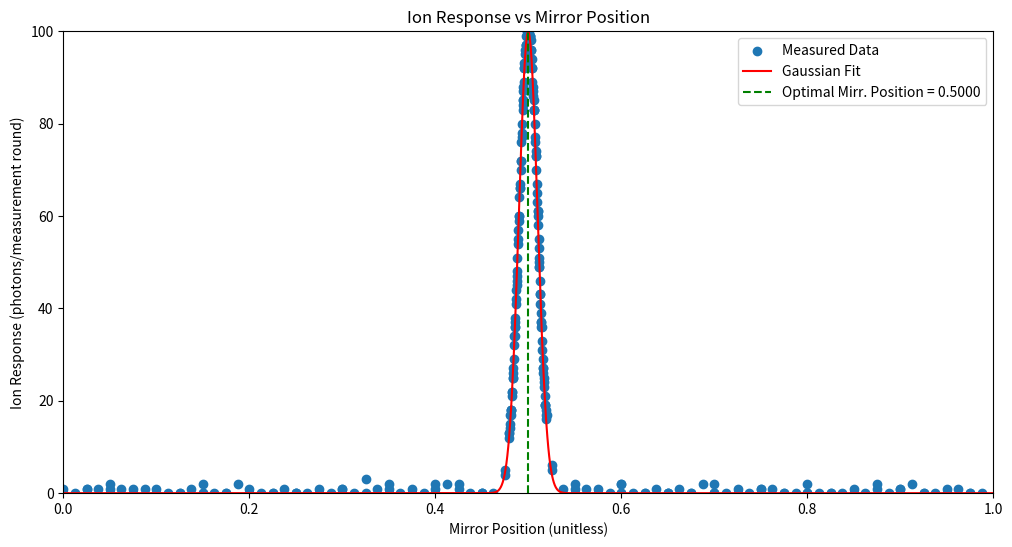

This figure's Python source:
import numpy as np 
import matplotlib.pyplot as plt  
from scipy.optimize import curve_fit  
from scipy.stats import norm

def gaussian(x, amplitude, mean, std_dev):                          
    return amplitude * np.sqrt(2 * np.pi) * std_dev * norm.pdf(x, mean, std_dev)  

def measure_ion_response(pos, mean=0.5, amplitude=100, std_dev=0.01, noise_level=1):
    gaussian_value = amplitude * np.sqrt(2 * np.pi) * std_dev * norm.pdf(pos, mean, std_dev)
    noisy_response = gaussian_value + np.random.normal(0, noise_level)
    clipped_response = np.clip(noisy_response, 0, amplitude)
    return int(round(clipped_response))

def move_mirror_to_position(pos):
    pass

def locate_best_mirror_pos(start=0, stop=1, step_size=0.1, precision=0.001, amp_min=80, min_step_size=0.0005):
    # Check for valid search range
    if not (0 <= start <= 1) or not (0 <= stop <= 1):
        print("Error: Start and stop values must be within the range [0, 1].")
        return None

    # Check if start is less than stop
    if start >= stop:
        print("Error: Start value must be less than stop value.")
        return None
    
    # Check for valid step size
    if step_size <= min_step_size or step_size >= (stop-start)/3: 
        print("Error: Step size must be a positive value larger than min_step_size, and less than a 1/3 of the search range.")
        return None
    
    # Lists to store all of the data  from searches
    all_x_data = []
    all_y_data = []

    def try_gaussian_fit(x_data, y_data):        
        if len(x_data) < 3:
            return None
        try:
            popt, _ = curve_fit(gaussian, x_data, y_data,   # Uses non-linear least squares to fit a gaussian function to the data. It allows us to approximate data points that have not been physically measured. 
                                p0=[100, np.mean(x_data), np.std(x_data)], 
                                bounds=([0, 0, 0],[100, 1, np.inf]))  
            return popt
        except RuntimeError:
            return None

    # STEP 1: Initial search to find a valid fit using initial step size. 
    while True:

        # Gather ion response data over mirror positions
        x_vals = np.clip(np.arange(start, stop, step_size), 0, 1)
        ion_responses = {}
        for pos in x_vals:
            move_mirror_to_position(pos)
            ion_response = measure_ion_response(pos)
            ion_responses[pos] = ion_response
            all_x_data.append(pos)
            all_y_data.append(ion_response)
        x_data = np.array(list(ion_responses.keys()))
        y_data = np.array(list(ion_responses.values()))

        # Attempt to find a gaussian fit to the ion response data
        popt = try_gaussian_fit(x_data, y_data)

        # If we find a valid fit, break and move to STEP 2
        if popt is not None and amp_min < popt[0] <= 100:
            break

        # Expand the search range if we haven't founded a valid fit with the current search parameters
        max_pos = max(ion_responses, key=ion_responses.get)
        range_width = stop - start
        start = max(0, max_pos - 1.25 * range_width)
        stop = min(1, max_pos + 1.25 * range_width)

        # If search range reaches entire space, halve the step size
        if start == 0 and stop == 1:
            step_size /= 2
        if step_size <= min_step_size:
            print(f"Error: Step size became smaller than min_step_size, {min_step_size}.")
            return None 
            
    # STEP 2: Narrow the search window around the peak of the gaussian fit
    amplitude, mean, stddev = popt
    narrow_search_range = 2 * stddev
    start = max(0, mean - narrow_search_range)
    stop = min(1, mean + narrow_search_range)
    # Get at least 10 data points
    step_size = min(step_size / 2, narrow_search_range / 10)  

    # STEP 3: Refine search and validate fit and precision
    while True:
        x_vals = np.clip(np.arange(start, stop, step_size), 0, 1)
        ion_responses = {}
        for pos in x_vals:
            move_mirror_to_position(pos)
            ion_response = measure_ion_response(pos)
            ion_responses[pos] = ion_response
            all_x_data.append(pos)
            all_y_data.append(ion_response)
        x_data = np.array(list(ion_responses.keys()))
        y_data = np.array(list(ion_responses.values()))
        popt = try_gaussian_fit(x_data, y_data)

        # Check if we have a valid fit
        if popt is not None:
            amplitude, mean, stddev = popt
            if amp_min < amplitude <= 100 and step_size < precision:                                     
                plot_results(all_x_data, all_y_data, popt)
                return mean

        # If valid fit condition or precision conditon not met, halve the step size
        step_size /= 2
        if step_size <= min_step_size:
            print(f"Error: Step size became smaller than min_step_size, {min_step_size}.")
            return None
        
def plot_results(x_data, y_data, popt):
    plt.figure(figsize=(12, 6))
    plt.scatter(x_data, y_data, label='Measured Data') 
    
    # Generate a line for the gaussian fit
    x_fit = np.linspace(0, 1, 1000) 
    y_fit = gaussian(x_fit, *popt) 
    plt.plot(x_fit, y_fit, color='red', label='Gaussian Fit')

    mean = popt[1] # Grab the mean from the optimal fit parameters
    plt.axvline(mean, color='green', linestyle='--', label=f"Optimal Mirr. Position = {mean:0.4f}")

    plt.title('Ion Response vs Mirror Position')  
    plt.xlabel('Mirror Position (unitless)')
    plt.ylabel('Ion Response (photons/measurement round)')  
    plt.xlim(0,1)
    plt.ylim(0,100)
    plt.legend()  
    plt.show()  


#########################################################################################################
# Example call to locate_best_mirror_pos
best_pos = locate_best_mirror_pos(start=0, stop=1, step_size=0.1)
print(f"Estimated optimal mirror position: {best_pos}")